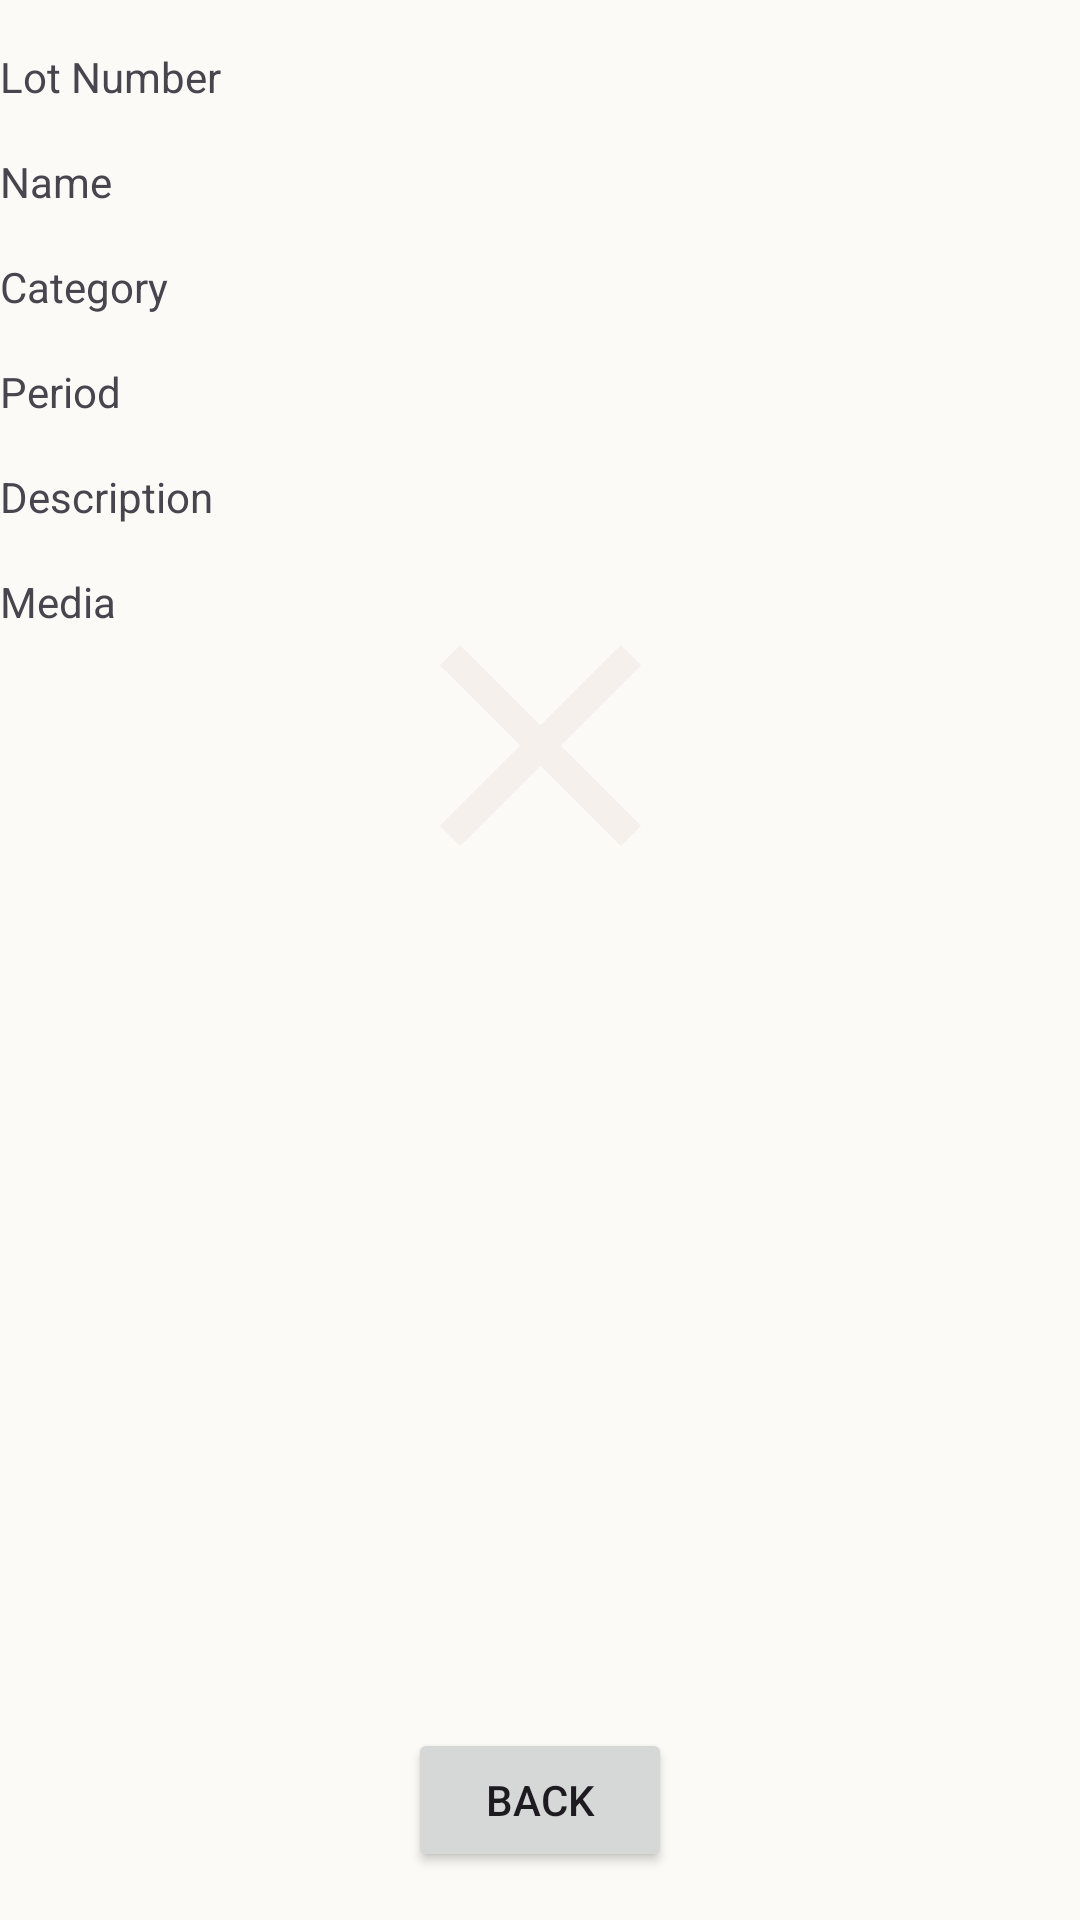

Layout XML and referenced resources for this Android screen:
<!-- AndroidManifest.xml: application theme Theme.B07FinalProject -->
<!-- res/layout/fragment_view_artifact.xml -->
<?xml version="1.0" encoding="utf-8"?>
<androidx.constraintlayout.widget.ConstraintLayout xmlns:android="http://schemas.android.com/apk/res/android"
    xmlns:app="http://schemas.android.com/apk/res-auto"
    xmlns:tools="http://schemas.android.com/tools"
    android:layout_width="match_parent"
    android:layout_height="match_parent">

    <TextView
        android:id="@+id/textViewLotNumber"
        android:layout_width="wrap_content"
        android:layout_height="wrap_content"
        android:layout_marginTop="16dp"
        android:text="@string/lotNum"
        app:layout_constraintStart_toStartOf="parent"
        app:layout_constraintTop_toTopOf="parent"
        app:layout_constraintHorizontal_bias="0" />

    <TextView
        android:id="@+id/detailViewLotNumber"
        android:layout_width="wrap_content"
        android:layout_height="wrap_content"
        android:layout_marginStart="8dp"
        app:layout_constraintStart_toEndOf="@+id/textViewLotNumber"
        app:layout_constraintBaseline_toBaselineOf="@+id/textViewLotNumber" />

    <TextView
        android:id="@+id/textViewName"
        android:layout_width="wrap_content"
        android:layout_height="wrap_content"
        android:layout_marginTop="16dp"
        android:text="@string/name"
        app:layout_constraintStart_toStartOf="parent"
        app:layout_constraintTop_toBottomOf="@+id/textViewLotNumber"
        app:layout_constraintHorizontal_bias="0" />

    <TextView
        android:id="@+id/detailViewName"
        android:layout_width="wrap_content"
        android:layout_height="wrap_content"
        android:layout_marginStart="8dp"
        app:layout_constraintStart_toEndOf="@+id/textViewName"
        app:layout_constraintBaseline_toBaselineOf="@+id/textViewName" />

    <TextView
        android:id="@+id/textViewCategory"
        android:layout_width="wrap_content"
        android:layout_height="wrap_content"
        android:layout_marginTop="16dp"
        android:text="@string/category"
        app:layout_constraintStart_toStartOf="parent"
        app:layout_constraintTop_toBottomOf="@+id/textViewName"
        app:layout_constraintHorizontal_bias="0" />

    <TextView
        android:id="@+id/detailViewCategory"
        android:layout_width="wrap_content"
        android:layout_height="wrap_content"
        android:layout_marginStart="8dp"
        app:layout_constraintStart_toEndOf="@+id/textViewCategory"
        app:layout_constraintBaseline_toBaselineOf="@+id/textViewCategory" />

    <TextView
        android:id="@+id/textViewPeriod"
        android:layout_width="wrap_content"
        android:layout_height="wrap_content"
        android:layout_marginTop="16dp"
        android:text="@string/period"
        app:layout_constraintStart_toStartOf="parent"
        app:layout_constraintTop_toBottomOf="@+id/textViewCategory"
        app:layout_constraintHorizontal_bias="0" />

    <TextView
        android:id="@+id/detailViewPeriod"
        android:layout_width="wrap_content"
        android:layout_height="wrap_content"
        android:layout_marginStart="8dp"
        app:layout_constraintStart_toEndOf="@+id/textViewPeriod"
        app:layout_constraintBaseline_toBaselineOf="@+id/textViewPeriod" />

    <TextView
        android:id="@+id/textViewDescription"
        android:layout_width="wrap_content"
        android:layout_height="wrap_content"
        android:layout_marginTop="16dp"
        android:text="@string/desc"
        app:layout_constraintStart_toStartOf="parent"
        app:layout_constraintTop_toBottomOf="@+id/textViewPeriod"
        app:layout_constraintHorizontal_bias="0" />

    <TextView
        android:id="@+id/detailViewDescription"
        android:layout_width="0dp"
        android:layout_height="wrap_content"
        android:layout_marginStart="8dp"
        app:layout_constraintStart_toEndOf="@+id/textViewDescription"
        app:layout_constraintEnd_toEndOf="parent"
        app:layout_constraintTop_toTopOf="@+id/textViewDescription" />

    <TextView
        android:id="@+id/textViewImage"
        android:layout_width="wrap_content"
        android:layout_height="wrap_content"
        android:layout_marginTop="16dp"
        android:text="@string/Media"
        app:layout_constraintStart_toStartOf="parent"
        app:layout_constraintTop_toBottomOf="@+id/detailViewDescription" />

    <ImageView
        android:id="@+id/detailViewImage"
        android:layout_width="150dp"
        android:layout_height="115dp"
        android:layout_marginTop="16dp"
        android:layout_marginEnd="16dp"
        android:layout_marginStart="16dp"
        android:contentDescription="@string/image"
        app:layout_constraintEnd_toEndOf="parent"
        app:layout_constraintStart_toStartOf="parent"
        app:layout_constraintTop_toBottomOf="@+id/detailViewDescription"
        app:layout_constraintHorizontal_bias="0.5"
        app:srcCompat="@drawable/baseline_clear_24" />

    <VideoView
        android:id="@+id/detailViewVideo"
        android:layout_width="150dp"
        android:layout_height="115dp"
        android:layout_marginTop="16dp"
        android:visibility="gone"
        app:layout_constraintEnd_toEndOf="parent"
        app:layout_constraintStart_toStartOf="parent"
        app:layout_constraintTop_toBottomOf="@+id/detailViewImage"
        app:layout_constraintHorizontal_bias="0.5" />

    <Button
        android:id="@+id/backButton"
        android:layout_width="wrap_content"
        android:layout_height="wrap_content"
        android:text="@string/back"
        android:layout_marginTop="16dp"
        app:layout_constraintEnd_toEndOf="parent"
        app:layout_constraintStart_toStartOf="parent"
        app:layout_constraintBottom_toBottomOf="parent"
        android:padding="10dp"
        android:layout_marginBottom="16dp"
        app:cornerRadius="20dp"
        app:layout_constraintHorizontal_bias="0.5"/>


</androidx.constraintlayout.widget.ConstraintLayout>
<!-- resources referenced by this layout -->
<resources>
  <!-- drawable baseline_clear_24 (drawable) -->
  <vector xmlns:android="http://schemas.android.com/apk/res/android" android:height="24dp" android:tint="#F5F0EB" android:viewportHeight="24" android:viewportWidth="24" android:width="24dp">
        
      <path android:fillColor="@android:color/white" android:pathData="M19,6.41L17.59,5 12,10.59 6.41,5 5,6.41 10.59,12 5,17.59 6.41,19 12,13.41 17.59,19 19,17.59 13.41,12z"/>
      
  </vector>
  <string name="Media">Media</string>
  <string name="back">Back</string>
  <string name="category">Category</string>
  <string name="desc">Description</string>
  <string name="image">image</string>
  <string name="lotNum">Lot Number</string>
  <string name="name">Name</string>
  <string name="period">Period</string>
  <style name="Theme.B07FinalProject" parent="Base.Theme.B07FinalProject" />
  <style name="Base.Theme.B07FinalProject" parent="Theme.Material3.DayNight.NoActionBar">
          <item name="colorPrimary">@color/primary</item>
          <item name="colorPrimaryDark">@color/primaryDark</item>
          <item name="android:windowBackground">@color/backgroundLight</item>
      </style>
  <color name="primary">#FFC8A566</color>
  <color name="primaryDark">#FF856B00</color>
  <color name="backgroundLight">#FFFCFAF7</color>
</resources>
